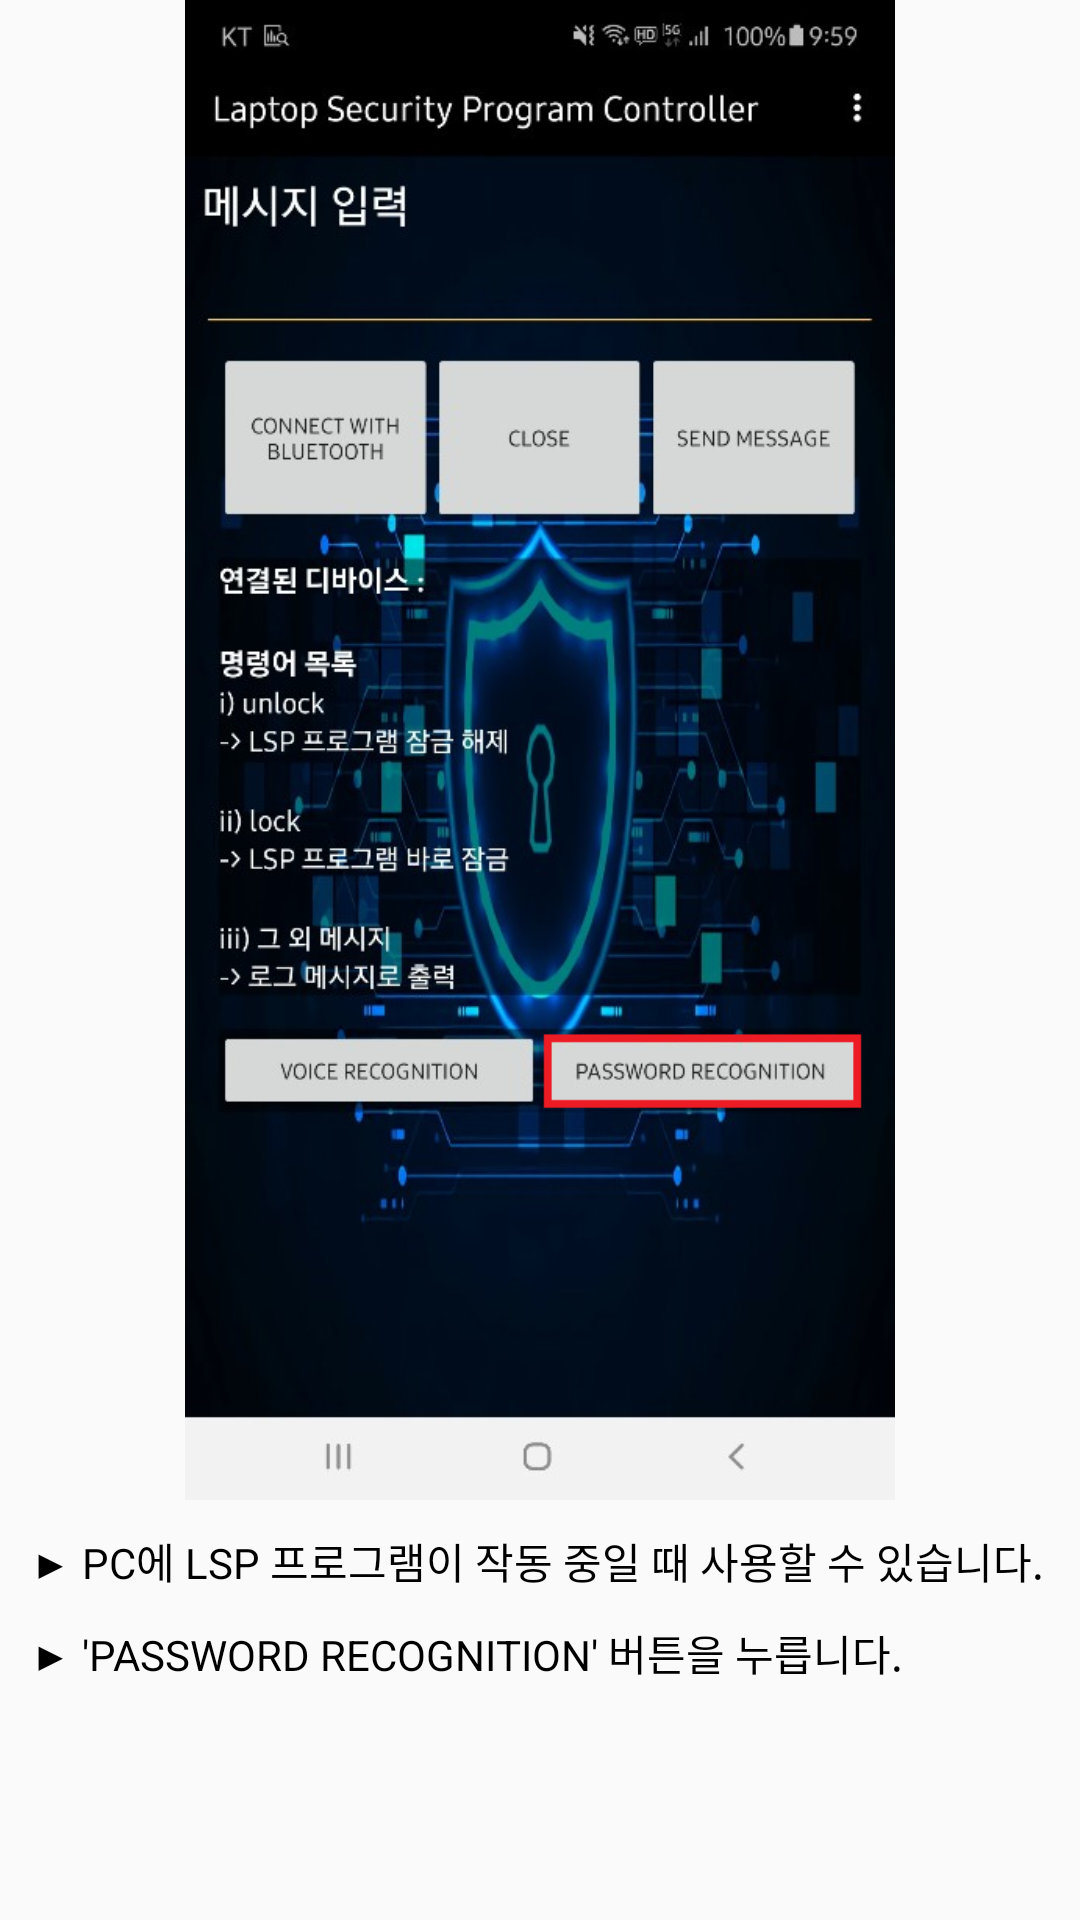

Layout XML and referenced resources for this Android screen:
<!-- AndroidManifest.xml: application theme AppTheme -->
<!-- res/layout/how_to_use_password_1.xml -->
<?xml version="1.0" encoding="utf-8"?>
<LinearLayout xmlns:android="http://schemas.android.com/apk/res/android"
    xmlns:tools="http://schemas.android.com/tools"
    android:layout_width="match_parent"
    android:layout_height="wrap_content"
    android:orientation="vertical"
    android:background="#00000000">

    <ImageView
        android:id="@+id/image"
        android:layout_width="wrap_content"
        android:layout_height="500sp"
        android:src="@drawable/lspapp_password_focus"
        tools:ignore="ContentDescription" />

    <TextView
        android:layout_width="wrap_content"
        android:layout_height="wrap_content"
        android:layout_marginTop="10dp"
        android:layout_marginLeft="10dp"
        android:layout_marginRight="10dp"
        android:text="▶ PC에 LSP 프로그램이 작동 중일 때 사용할 수 있습니다."
        android:textColor="#000"
        tools:ignore="HardcodedText" />

    <TextView
        android:layout_width="wrap_content"
        android:layout_height="wrap_content"
        android:layout_marginTop="10dp"
        android:layout_marginLeft="10dp"
        android:layout_marginRight="10dp"
        android:text="▶ 'PASSWORD RECOGNITION' 버튼을 누릅니다."
        android:textColor="#000"
        tools:ignore="HardcodedText" />

</LinearLayout>
<!-- resources referenced by this layout -->
<resources>
  <!-- drawable lspapp_password_focus: png bitmap (drawable, 394827 bytes) -->
  <style name="AppTheme" parent="Theme.AppCompat.Light.DarkActionBar">
          
          <item name="colorPrimary">#000000</item>
          <item name="colorPrimaryDark">@color/colorPrimaryDark</item>
          <item name="colorAccent">@color/colorAccent</item>
          <item name="android:windowDrawsSystemBarBackgrounds">true</item>
          <item name="android:statusBarColor">#000000</item>
          <item name="android:windowTranslucentStatus">false</item>
      </style>
  <!-- not gathered from this repository: default colours our renderer supplied (Android Studio template values) -->
  <color name="colorPrimaryDark">#FF3700B3</color>
  <color name="colorAccent">#FF03DAC5</color>
</resources>
